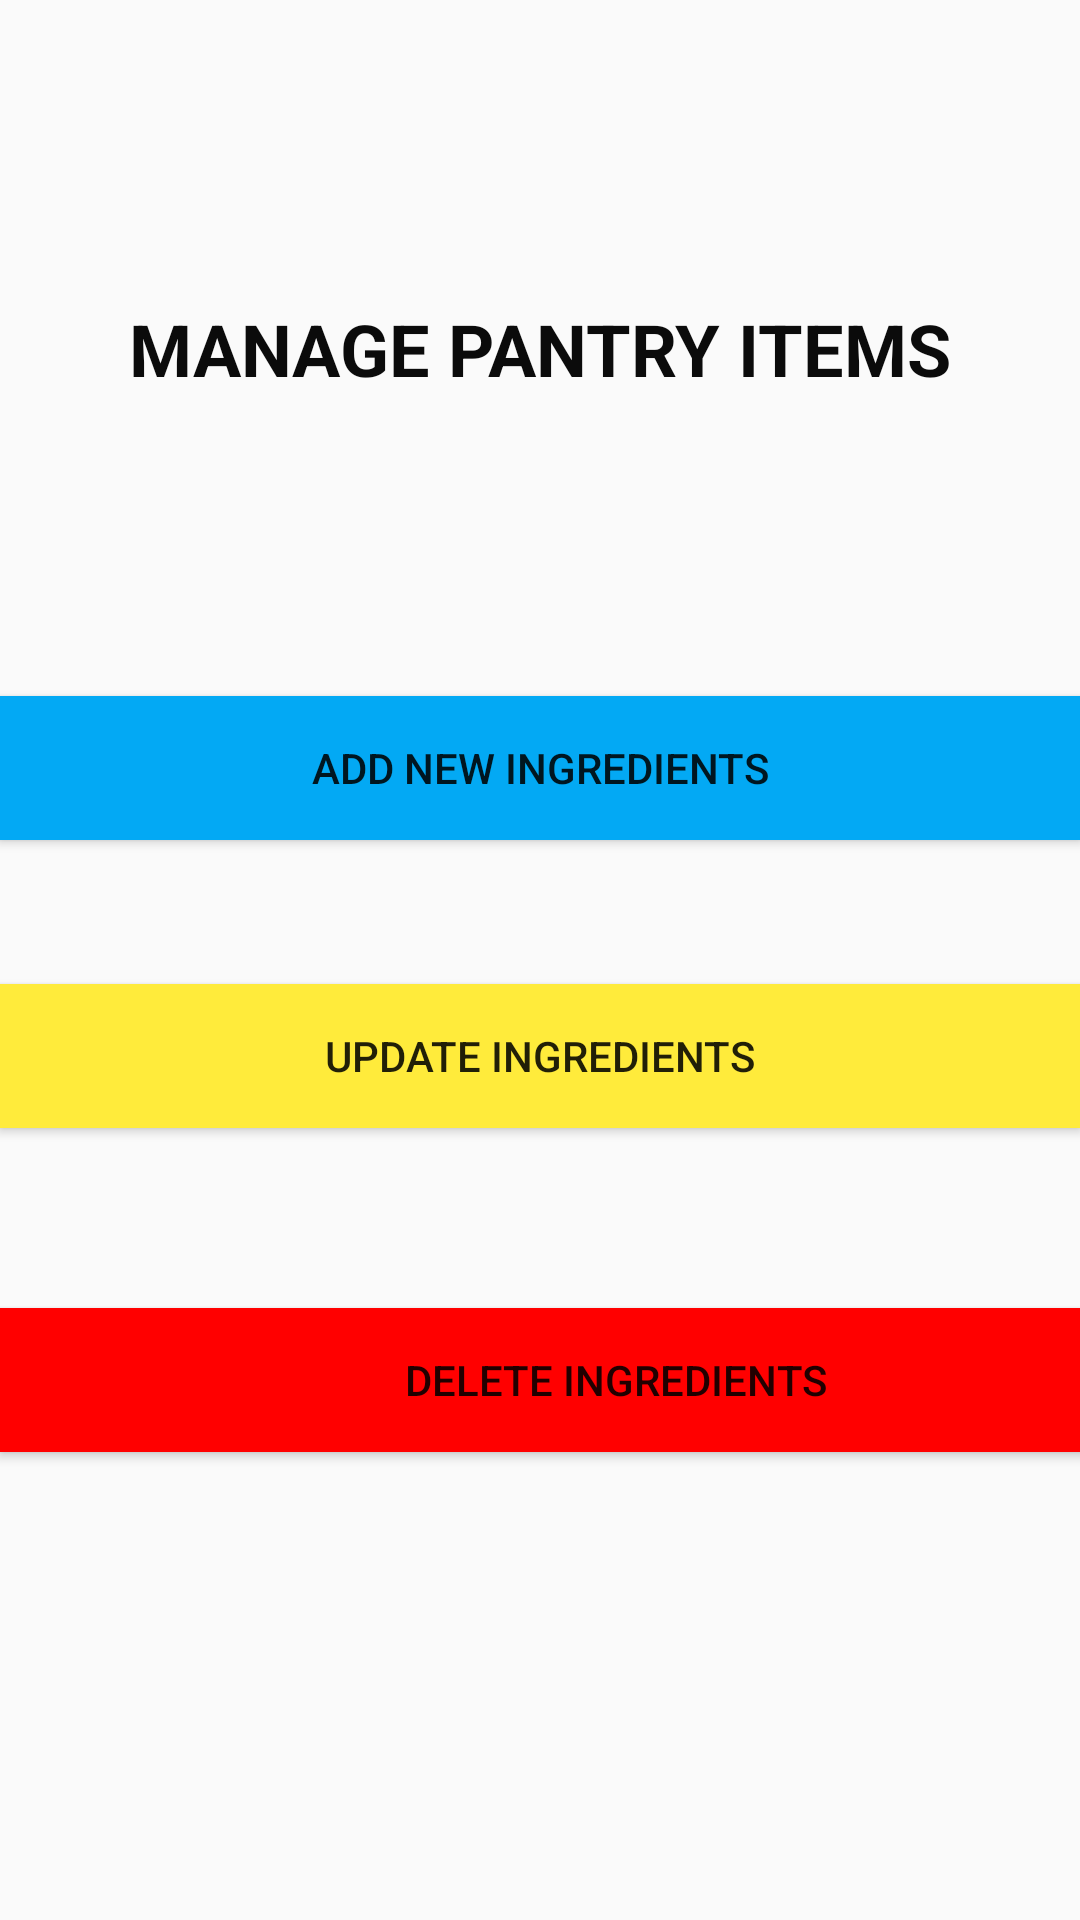

Layout XML and referenced resources for this Android screen:
<!-- AndroidManifest.xml: application theme Theme.SmartPantryManager -->
<!-- res/layout/activity_manage_pantry_items.xml -->
<?xml version="1.0" encoding="utf-8"?>
<androidx.constraintlayout.widget.ConstraintLayout xmlns:android="http://schemas.android.com/apk/res/android"
    xmlns:app="http://schemas.android.com/apk/res-auto"
    xmlns:tools="http://schemas.android.com/tools"
    android:id="@+id/main"
    android:layout_width="match_parent"
    android:layout_height="match_parent"
    tools:context=".ManagePantryItems">

    <Button
        android:id="@+id/addIngredientsBtn"
        android:layout_width="0dp"
        android:layout_height="wrap_content"
        android:layout_marginTop="232dp"
        android:layout_weight="1"
        android:background="#03A9F4"
        android:text="@string/add_ingredients_btn"
        app:layout_constraintEnd_toEndOf="parent"
        app:layout_constraintHorizontal_bias="0.0"
        app:layout_constraintStart_toStartOf="parent"
        app:layout_constraintTop_toTopOf="parent" />

    <Button
        android:id="@+id/updateIngredientsBtn"
        android:layout_width="0dp"
        android:layout_height="wrap_content"
        android:layout_marginTop="48dp"
        android:layout_weight="1"
        android:background="#FFEB3B"
        android:text="@string/update_ingredients_btn"
        app:layout_constraintEnd_toEndOf="parent"
        app:layout_constraintHorizontal_bias="0.0"
        app:layout_constraintStart_toStartOf="parent"
        app:layout_constraintTop_toBottomOf="@+id/addIngredientsBtn" />

    <Button
        android:id="@+id/delIngredientsBtn"
        android:layout_width="411dp"
        android:layout_height="wrap_content"
        android:layout_marginTop="60dp"
        android:layout_weight="1"
        android:background="#FF0000"
        android:text="@string/del_ingredients_btn"
        app:layout_constraintEnd_toEndOf="parent"
        app:layout_constraintHorizontal_bias="0.0"
        app:layout_constraintStart_toStartOf="parent"
        app:layout_constraintTop_toBottomOf="@+id/updateIngredientsBtn" />

    <TextView
        android:id="@+id/textView"
        android:layout_width="0dp"
        android:layout_height="wrap_content"
        android:text="@string/menu_managePantryItems"
        android:textAlignment="center"
        android:textAllCaps="true"
        android:textColor="#0B0B0B"
        android:textSize="24sp"
        android:textStyle="bold"
        app:layout_constraintBottom_toTopOf="@+id/addIngredientsBtn"
        app:layout_constraintEnd_toEndOf="parent"
        app:layout_constraintStart_toStartOf="parent"
        app:layout_constraintTop_toTopOf="parent" />

</androidx.constraintlayout.widget.ConstraintLayout>
<!-- resources referenced by this layout -->
<resources>
  <string name="add_ingredients_btn"> ADD NEW INGREDIENTS</string>
  <string name="del_ingredients_btn"> DELETE INGREDIENTS</string>
  <string name="menu_managePantryItems"> Manage Pantry Items</string>
  <string name="update_ingredients_btn"> UPDATE INGREDIENTS </string>
  <style name="Theme.SmartPantryManager" parent="Theme.AppCompat.Light">
          
          <item name="colorPrimary">@color/white</item>
          <item name="colorPrimaryVariant">@color/purple_700</item>
          <item name="colorOnPrimary">@color/black</item>
          
          <item name="colorSecondary">@color/teal_200</item>
          <item name="colorSecondaryVariant">@color/teal_700</item>
          <item name="colorOnSecondary">@color/black</item>
          
          <item name="android:statusBarColor">?attr/colorPrimaryVariant</item>
          
  
      </style>
  <!-- not gathered from this repository: default colours our renderer supplied (Android Studio template values) -->
  <color name="purple_700">#FF3700B3</color>
  <color name="teal_200">#FF03DAC5</color>
  <color name="teal_700">#FF018786</color>
  <color name="black">#FF000000</color>
  <color name="white">#FFFFFFFF</color>
</resources>
